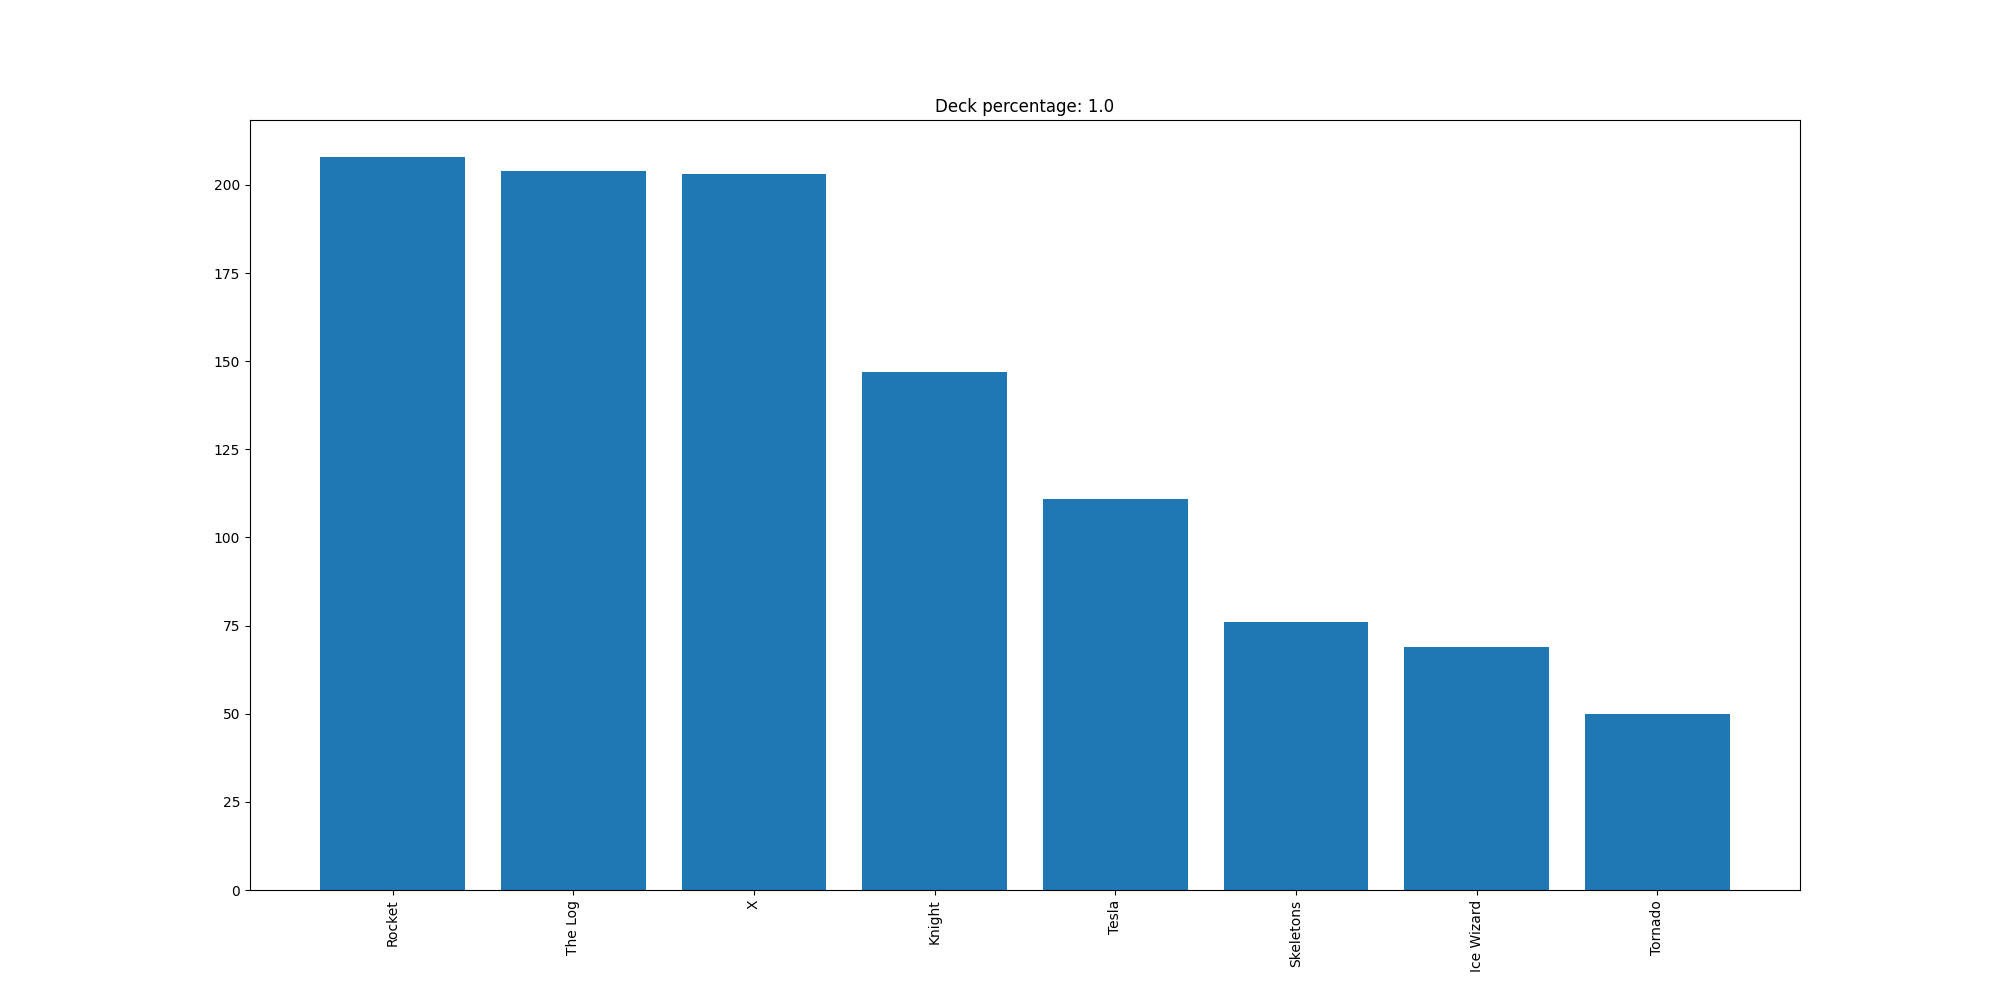

Source data for this figure (header and first rows):
Rocket, 208
The Log, 204
X, 203
Knight, 147
Tesla, 111
Skeletons, 76
Ice Wizard, 69
Tornado, 50
